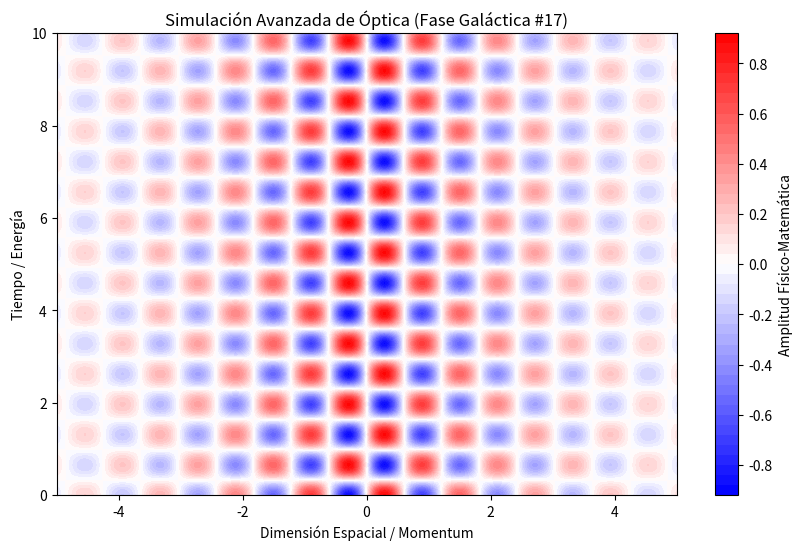

This chart was generated by the following Python code:
%matplotlib inline
# Simulación Galáctica: Óptica - Variante 17
import numpy as np
import matplotlib.pyplot as plt

# Parámetros Físicos Aleatorios
param_1 = 5.17
param_2 = 4.788
param_3 = 0.402

t = np.linspace(0, 10, 500)
x = np.linspace(-5, 5, 500)
X, T = np.meshgrid(x, t)

# Ecuación Base (Avanzada)
Z = np.sin(X * param_1) * np.cos(T * param_2) * np.exp(-np.abs(X) * param_3)

plt.figure(figsize=(10, 6))
plt.contourf(X, T, Z, 50, cmap='bwr')
plt.colorbar(label='Amplitud Físico-Matemática')
plt.title(r'Simulación Avanzada de Óptica (Fase Galáctica #17)')
plt.xlabel('Dimensión Espacial / Momentum')
plt.ylabel('Tiempo / Energía')
plt.show()
